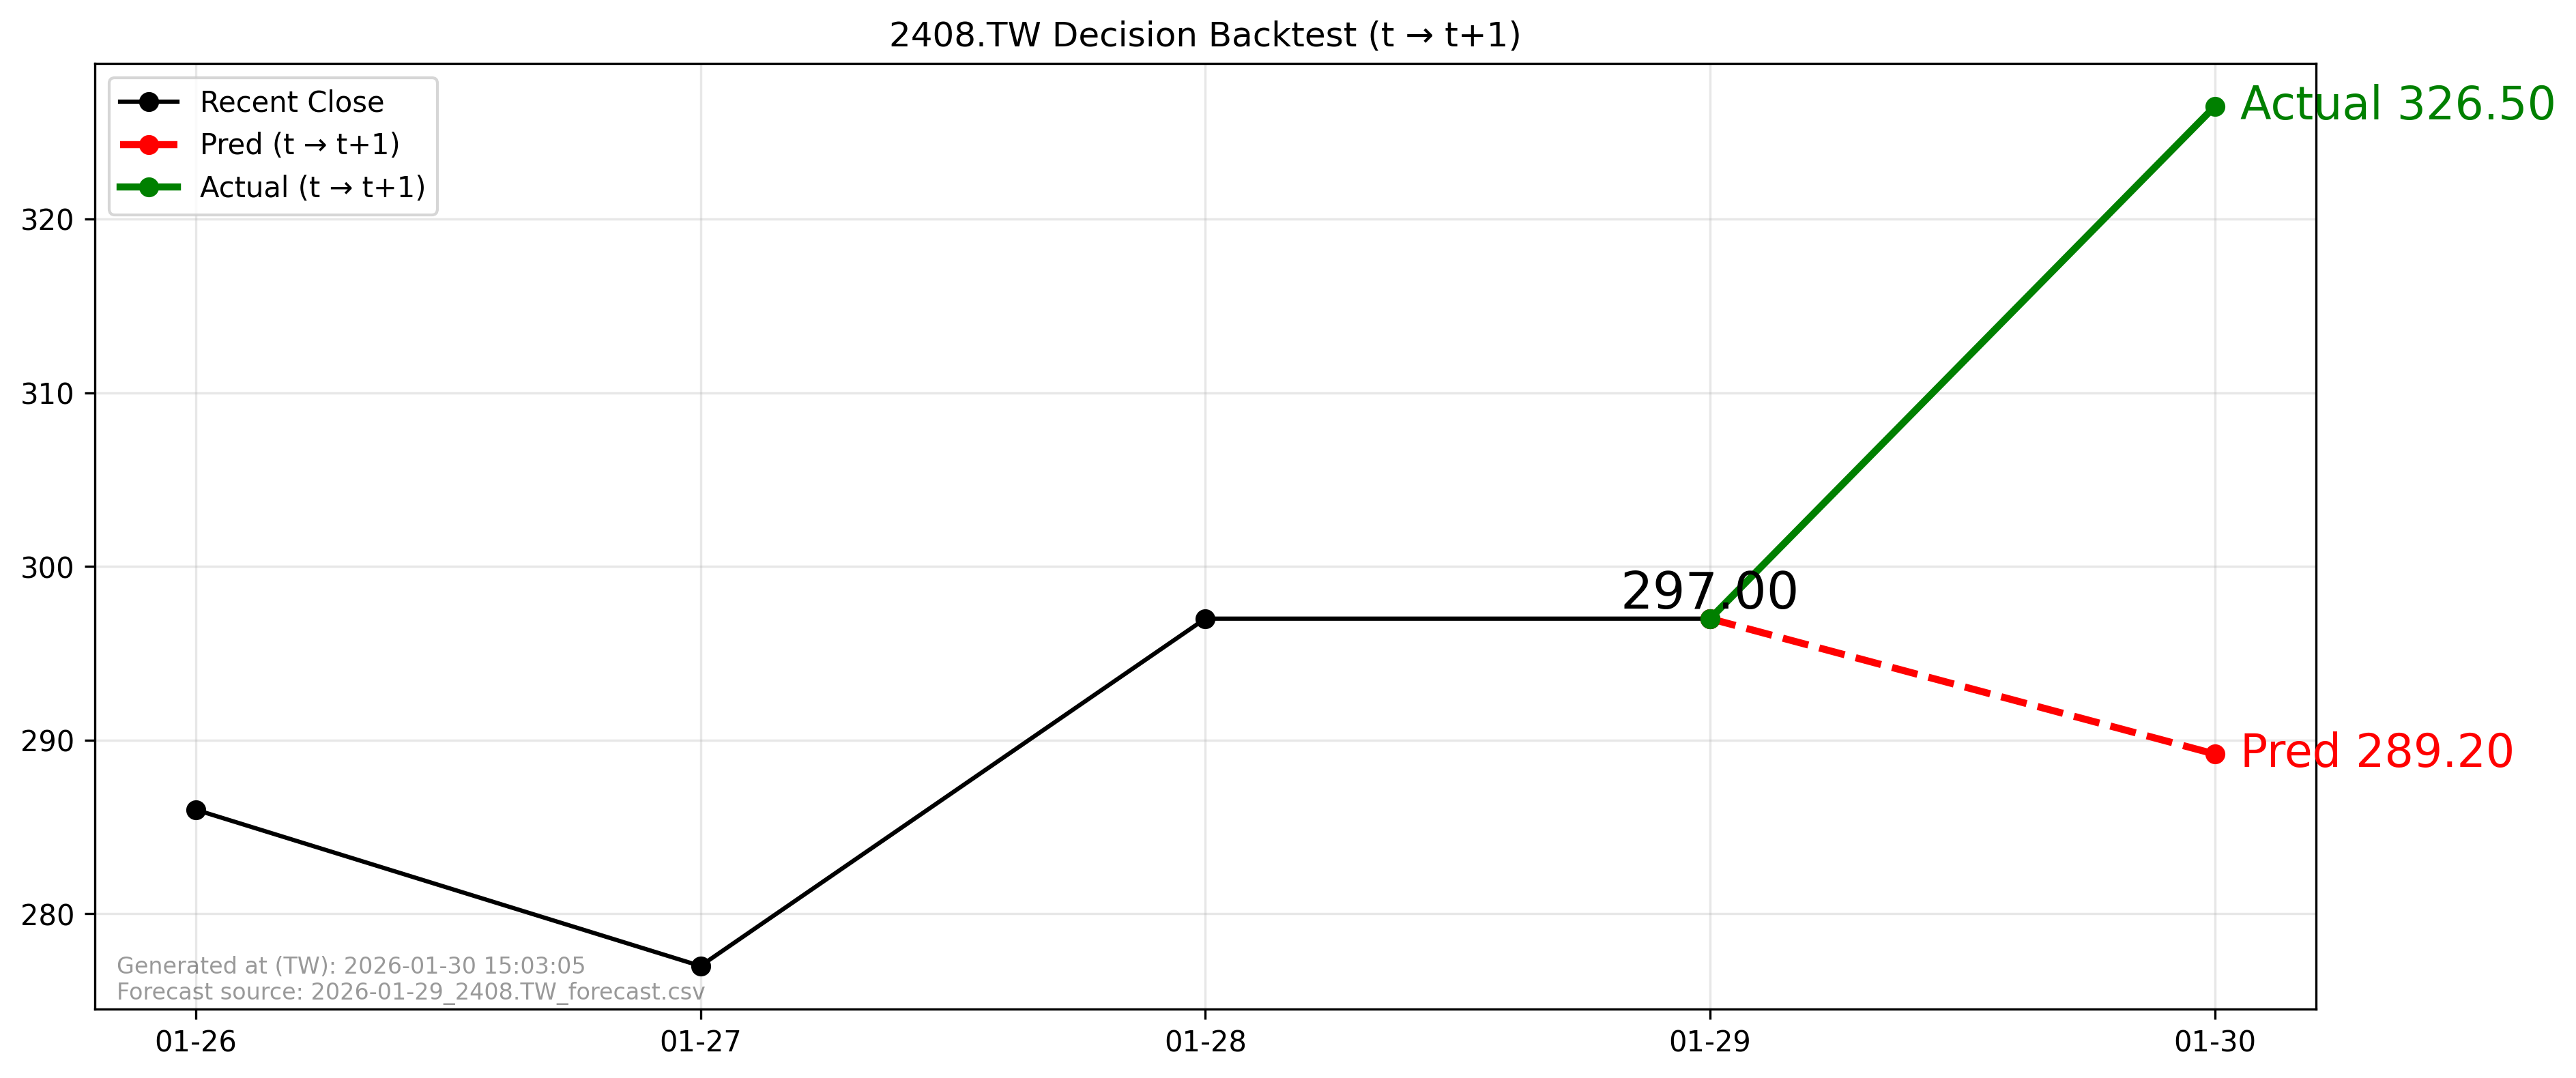

Values plotted in this chart, from the file beside it:
forecast_file, forecast_asof_date, t, t1, close_t, pred_t1, actual_t1, direction_pred, direction_actual, aligned
2026-01-29_2408.TW_forecast.csv, 2026-01-29, 2026-01-29, 2026-01-30, 297.0, 289.2, 326.5, -1, 1, True
